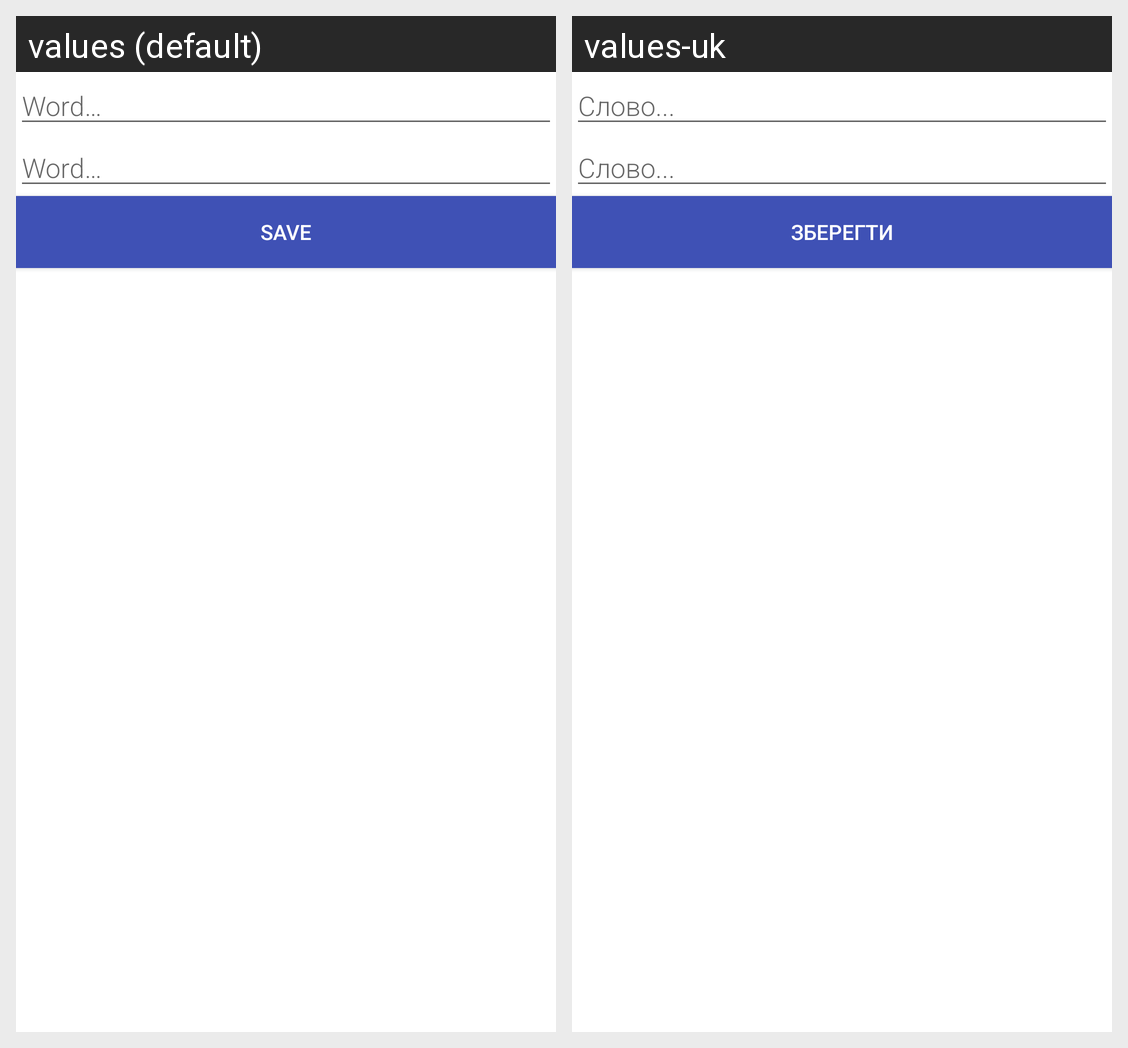

For this localized Android screen grid, give each drawn string resource with its value in every locale shown.
Android screen res/layout/activity_new_word.xml rendered under 2 locales, left to right: values (default), values-uk. Device: Nexus 5 (rendered at 1080×1920; each locale shown at half size, 540×960, under a caption strip naming it); theme AppTheme.
Strings drawn on this screen, with the default value and each locale's value (text and hints the layout hard-codes, and strings that could not be matched under every locale, appear in the picture but are not listed):

hint_word
  values: Word…
  values-uk: Слово...

button_save
  values: Save
  values-uk: Зберегти
